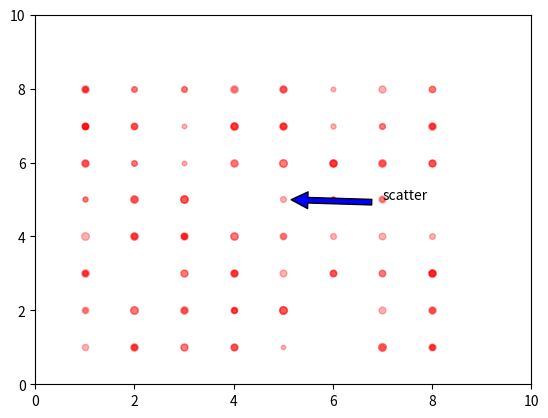

Python code for this plot:
import numpy
import random
import matplotlib.pyplot
import matplotlib.animation


f=matplotlib.pyplot.figure()
x=numpy.random.randint(1,9,size=(3,50)).flatten()
y=numpy.random.randint(1,9,size=(50,3)).flatten()
matplotlib.pyplot.axis([0,10,0,10])
for i in range(len(x)):
    sizes=random.randint(10,30)
    matplotlib.pyplot.scatter(x[i],y[i],s=sizes,color="#ff0000",alpha=0.3)

matplotlib.pyplot.annotate("scatter",xy=(5,5),xytext=(7,5),arrowprops={"facecolor":"blue","shrink":0.08})
matplotlib.pyplot.show()
